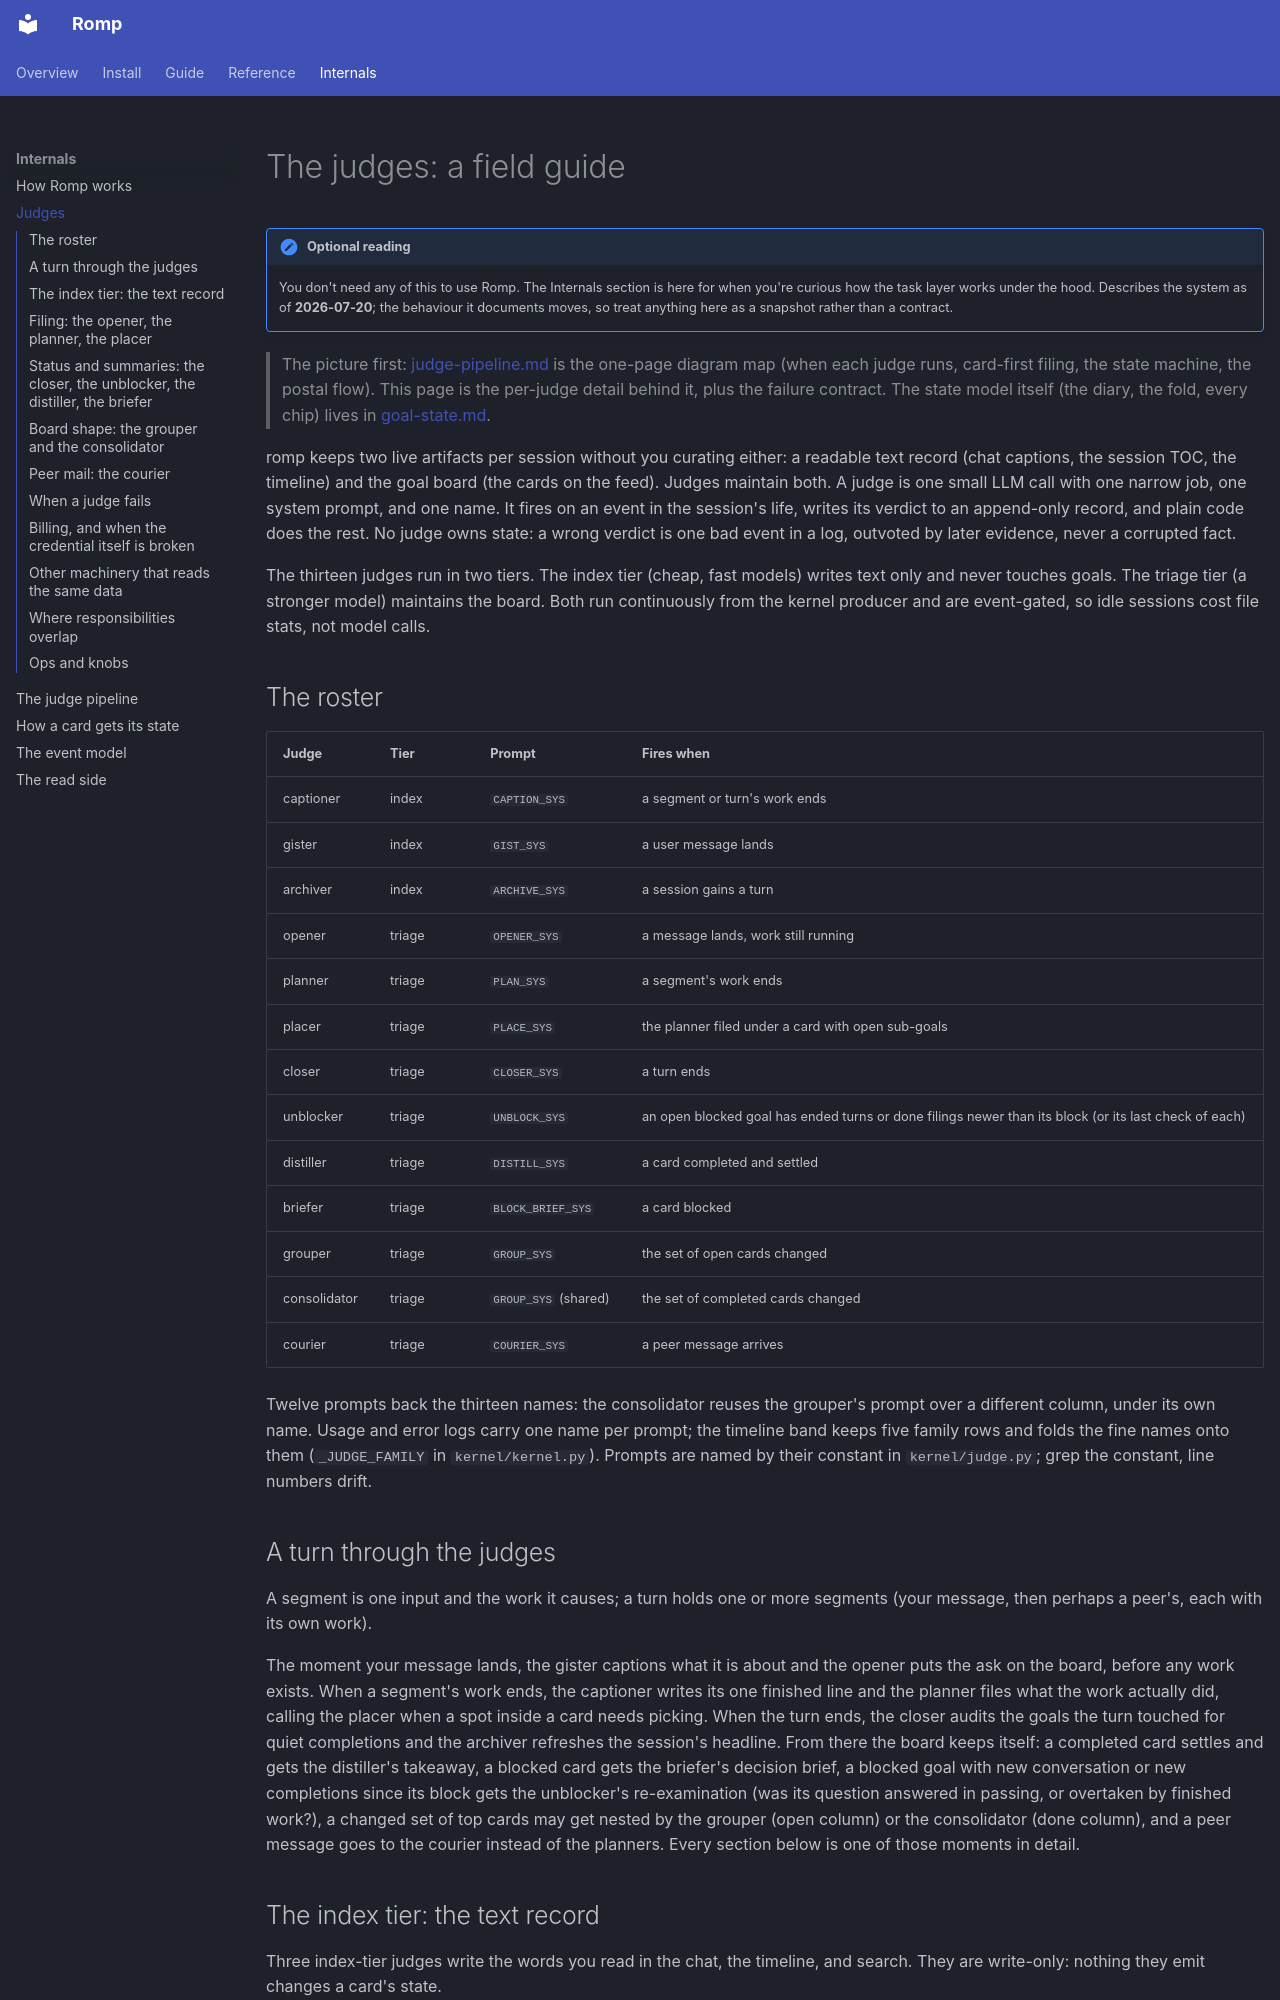

repository: lczh/romp · page: judges/index.html · generator: mkdocs

# The judges: a field guide

!!! note "Optional reading"
    You don't need any of this to use Romp. The Internals section is here for
    when you're curious how the task layer works under the hood.
    Describes the system as of **2026-07-20**; the behaviour it documents moves,
    so treat anything here as a snapshot rather than a contract.

> The picture first: [judge-pipeline.md](judge-pipeline.md) is the one-page
> diagram map (when each judge runs, card-first filing, the state machine,
> the postal flow). This page is the per-judge detail behind it, plus the
> failure contract. The state model itself (the diary, the fold, every chip)
> lives in [goal-state.md](goal-state.md).

romp keeps two live artifacts per session without you curating either: a
readable text record (chat captions, the session TOC, the timeline) and the
goal board (the cards on the feed). Judges maintain both. A judge is one
small LLM call with one narrow job, one system prompt, and one name. It
fires on an event in the session's life, writes its verdict to an
append-only record, and plain code does the rest. No judge owns state: a
wrong verdict is one bad event in a log, outvoted by later evidence, never a
corrupted fact.

The thirteen judges run in two tiers. The index tier (cheap, fast models) writes
text only and never touches goals. The triage tier (a stronger model) maintains the
board. Both run continuously from the kernel producer and are event-gated,
so idle sessions cost file stats, not model calls.

## The roster

| Judge | Tier | Prompt | Fires when |
|---|---|---|---|
| captioner | index | `CAPTION_SYS` | a segment or turn's work ends |
| gister | index | `GIST_SYS` | a user message lands |
| archiver | index | `ARCHIVE_SYS` | a session gains a turn |
| opener | triage | `OPENER_SYS` | a message lands, work still running |
| planner | triage | `PLAN_SYS` | a segment's work ends |
| placer | triage | `PLACE_SYS` | the planner filed under a card with open sub-goals |
| closer | triage | `CLOSER_SYS` | a turn ends |
| unblocker | triage | `UNBLOCK_SYS` | an open blocked goal has ended turns or done filings newer than its block (or its last check of each) |
| distiller | triage | `DISTILL_SYS` | a card completed and settled |
| briefer | triage | `BLOCK_BRIEF_SYS` | a card blocked |
| grouper | triage | `GROUP_SYS` | the set of open cards changed |
| consolidator | triage | `GROUP_SYS` (shared) | the set of completed cards changed |
| courier | triage | `COURIER_SYS` | a peer message arrives |

Twelve prompts back the thirteen names: the consolidator reuses the
grouper's prompt over a different column, under its own name. Usage and error logs
carry one name per prompt; the timeline band keeps five family rows and
folds the fine names onto them (`_JUDGE_FAMILY` in `kernel/kernel.py`).
Prompts are named by their constant in `kernel/judge.py`; grep the constant,
line numbers drift.

## A turn through the judges

A segment is one input and the work it causes; a turn holds one or more
segments (your message, then perhaps a peer's, each with its own work).

The moment your message lands, the gister captions what it is about and the
opener puts the ask on the board, before any work exists. When a segment's
work ends, the captioner writes its one finished line and the planner files
what the work actually did, calling the placer when a spot inside a card
needs picking. When the turn ends, the closer audits the goals the turn
touched for quiet completions and the archiver refreshes the session's
headline. From there the board keeps itself: a completed card settles and
gets the distiller's takeaway, a blocked card gets the briefer's decision
brief, a blocked goal with new conversation or new completions since its
block gets the unblocker's re-examination (was its question answered in
passing, or overtaken by finished work?), a
changed set of top cards may get nested by the grouper (open column) or
the consolidator (done column), and a peer message goes to the courier
instead of the planners. Every section below is one of those moments in
detail.

## The index tier: the text record

Three index-tier judges write the words you read in the chat, the timeline, and
search. They are write-only: nothing they emit changes a card's state.

**captioner.** The readable activity log. Per finished segment or turn, one
short past-tense phrase (4 to 7 words) that leads with the result and never
names a tool. An empty reply means "no finished work", skip. Appends to
`captions/<fsid>.jsonl`; feeds the chat, the feed cards, the timeline.

**gister.** The captioner's sibling for a request still in progress: a
present-tense topic phrase ("a dark-mode toggle for settings"), not a
result. Feeds the "Analyzing:" placeholder card and the timeline dot the
moment a message lands.

**archiver.** The per-session headline and abstract, re-run when the
session gains a turn. Reads the session's turn captions oldest-first;
replies exactly two lines, `HEADLINE:` and `ABSTRACT:`. Written to
`archive/<fsid>.json`; feeds the chat TOC and the search index.
